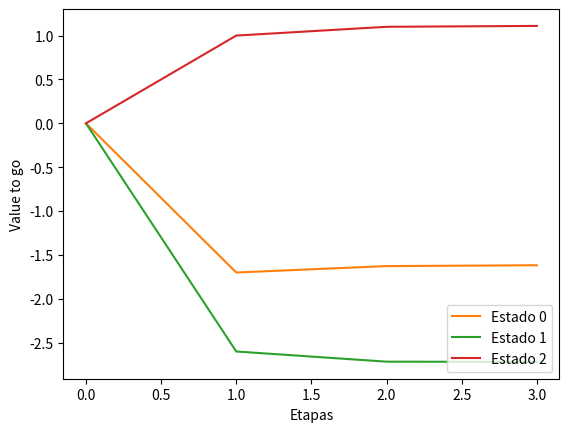

Generate this figure with matplotlib:
# import matplotlib.pyplot as plt

#%%

epsilon = 0.01

S = [0, 1, 2]

def X(s):
    dic = {
        0 : ('azul', 'negro'),
        1 : ('verde', 'rojo'),
        2: ('gris',)
    }
    return dic[s]

def r(s, a):
    # {(s:a): v}
    dic = {
        (0, 'azul'): -3.5,
        (0, 'negro'): -1.7,
        (1, 'rojo'): -2.6,
        (1, 'verde'): -2.6,
        (2, 'gris'): 1
    }
    return dic[(s,a)]


def p(s1, s, a):
    dic = {
        (0, 0, 'azul'): 0.5,
        (1, 0, 'azul'): 0.5,
        (0, 0, 'negro'): 0.1,
        (2, 0, 'negro'): 0.9,
        (0, 1, 'rojo'): 0.2,
        (1, 1, 'rojo'): 0.8,
        (1, 1, 'verde'): 0.6,
        (2, 1, 'verde'): 0.4,
        (2, 2, 'gris'): 1 
    }
    return dic.get((s1, s, a), 0)


def limit():
    return epsilon * (1 - factor) / (2 * factor)


def module(v1, v2):
    return sum([(v1[i] - v2[i]) ** 2 for i in range(len(v1))]) ** (1/2)


def value_iteration(factor):
    def E(s, a):
        return sum([p(s1, s, a) * Vn[s1] for s1 in S])
    n = 0
    Vs = []
    Vn = [0, 0, 0]
    Vn1 = [0, 0, 0]
    d = [None, None, None]
    while True:
        for s in S:
            best =  max([(r(s, a) + factor * E(s, a), a) for a in X(s)])
            Vn1[s] = best[0]
            d[s] = best[1]
        # print(Vn1)
        if n % 10 == 0:
            # print(f'{Vn1} - {module(Vn, Vn1)}')
            pass
        Vs.append(Vn)
        if module(Vn, Vn1) < limit():
            print(d)
            break
        Vn = Vn1.copy()
        n += 1
    Vs.append(Vn1)
    return Vs


def policy_iteration(factor):
    def E(s, a):
        return sum([p(s1, s, a) * Vn[s1] for s1 in S])
    n = 0
    # Vs = []
    ds = []
    dn = ['azul', 'verde', 'gris']
    Vn = [r(i, dn[i]) for i in range(3)]
    Vn1 = [None, None, None]
    dn1 = [None, None, None]
    while True:
        for s in S:
            best = max([(r(s, a) + factor * E(s, a), a) for a in X(s)])
            Vn1[s] = best[0]
            dn1[s] = best[1]
        # Vs.append(Vn)
        ds.append(dn)
        print(dn)
        if dn1 == dn:
            # print(dn)
            break
        dn = dn1.copy()
        Vn = Vn1.copy()
        n += 1
    return ds




#%%
import matplotlib.pyplot as plt

factor = 0.1

Vs2 = value_iteration(factor)
s0, s1, s2 = zip(*Vs2)
fig, ax = plt.subplots()
ax.plot(s0, 'C1', label='Estado 0')
ax.plot(s1, 'C2', label='Estado 1')
ax.plot(s2, 'C3', label='Estado 2')

plt.ylabel('Value to go')
plt.xlabel('Etapas')

legend = ax.legend(loc='lower right', shadow=False, fontsize=10)
# Put a nicer background color on the legend.
legend.get_frame().set_facecolor('w')

# plt.show()
plt.savefig(f'graph.p3.2.a.{factor}.png', dpi=150, format='png', bbox_inches='tight', )

#%%
factor = 0.1
ds = policy_iteration(factor)
print(ds)

